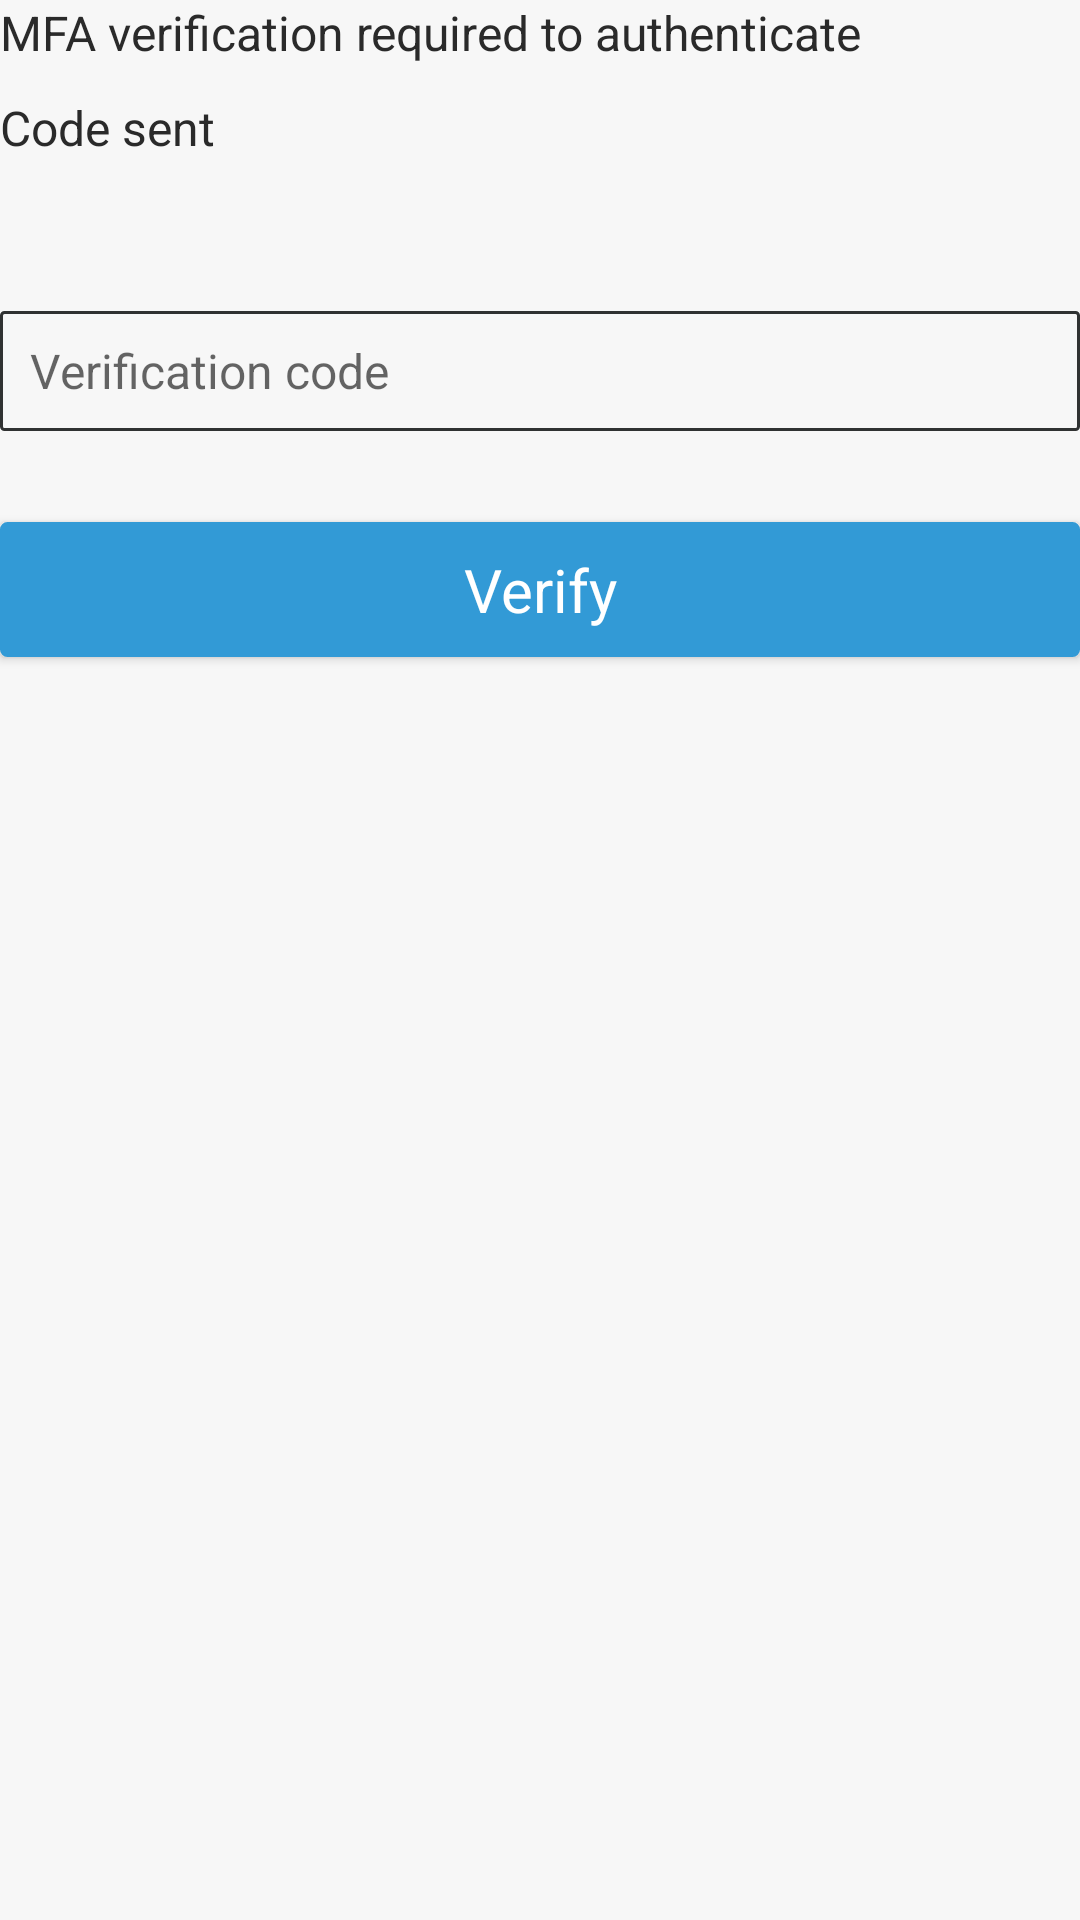

Write the Android layout XML for this screen, with the resource values it uses.
<!-- AndroidManifest.xml: application theme AppTheme -->
<!-- res/layout/content_mfa.xml -->
<?xml version="1.0" encoding="utf-8"?>
<RelativeLayout xmlns:android="http://schemas.android.com/apk/res/android"
    xmlns:tools="http://schemas.android.com/tools"
    android:layout_width="match_parent"
    android:layout_height="match_parent"
    android:layout_marginLeft="@dimen/activity_horizontal_margin"
    android:layout_marginRight="@dimen/activity_horizontal_margin"
    android:layout_marginTop="@dimen/activity_vertical_margin"
    tools:context="com.iot.letthingsspeak.aws.MFAActivity"
    tools:showIn="@layout/activity_mfa">

    <TextView
        android:layout_width="match_parent"
        android:layout_height="wrap_content"
        android:textAppearance="?android:attr/textAppearanceLarge"
        android:text="MFA verification required to authenticate"
        android:id="@+id/textViewMFATitle" />

    <Space
        android:layout_width="match_parent"
        android:layout_height="@dimen/activity_intra_group_separation"
        android:id="@+id/space_MFA1"
        android:layout_below="@id/textViewMFATitle" />

    <TextView
        android:layout_width="wrap_content"
        android:layout_height="wrap_content"
        android:textAppearance="?android:attr/textAppearanceMedium"
        android:text="Code sent"
        android:id="@+id/textViewMFASubTitle"
        android:layout_below="@+id/space_MFA1"
        android:layout_alignParentStart="true" />

    <Space
        android:layout_width="match_parent"
        android:layout_height="@dimen/activity_inter_group_separation"
        android:id="@+id/space_MFA2"
        android:layout_below="@id/textViewMFASubTitle" />

    <TextView
        android:layout_width="match_parent"
        android:layout_height="wrap_content"
        android:textAppearance="?android:attr/textAppearanceSmall"
        android:textSize="@dimen/activity_text_size_small"
        android:text=" "
        android:id="@+id/textViewMFACodeLabel"
        android:layout_centerHorizontal="true"
        android:layout_below="@id/space_MFA2" />

    <EditText
        android:layout_width="match_parent"
        android:layout_height="@dimen/activity_text_height"
        android:paddingLeft="@dimen/activity_text_padding"
        android:paddingRight="@dimen/activity_text_padding"
        android:id="@+id/editTextMFACode"
        android:layout_below="@id/textViewMFACodeLabel"
        android:layout_centerHorizontal="true"
        android:background="@drawable/text_border_selector"
        android:hint="Verification code"
        android:inputType="number"/>

    <TextView
        android:layout_width="match_parent"
        android:layout_height="wrap_content"
        android:textAppearance="?android:attr/textAppearanceSmall"
        android:textSize="@dimen/activity_text_size_small"
        android:text=" "
        android:color="@color/alert"
        android:id="@+id/textViewMFACodeMessage"
        android:layout_below="@id/editTextMFACode"
        android:layout_centerHorizontal="true" />

    <Space
        android:layout_width="match_parent"
        android:layout_height="@dimen/activity_intra_group_separation"
        android:layout_below="@id/textViewMFACodeMessage"
        android:id="@+id/space_MFA3" />

    <Button
        android:layout_width="match_parent"
        android:layout_height="@dimen/activity_button_height"
        android:text="Verify"
        android:textAllCaps="false"
        android:textColor="@color/white"
        android:textSize="@dimen/activity_button_text_size"
        android:id="@+id/mfa_button"
        android:layout_centerHorizontal="true"
        android:layout_below="@id/space_MFA3"
        android:background="@drawable/button_selector"
        android:onClick="sendMFA"/>
</RelativeLayout>
<!-- res/layout/activity_mfa.xml (included above) -->
<?xml version="1.0" encoding="utf-8"?>
<android.support.design.widget.CoordinatorLayout xmlns:android="http://schemas.android.com/apk/res/android"
    xmlns:app="http://schemas.android.com/apk/res-auto"
    xmlns:tools="http://schemas.android.com/tools"
    android:layout_width="match_parent"
    android:layout_height="match_parent"
    android:fitsSystemWindows="true"
    tools:context="com.iot.letthingsspeak.identity.views.MFAActivity">

    <android.support.design.widget.AppBarLayout
        android:layout_width="match_parent"
        android:layout_height="wrap_content"
        android:theme="@style/AppTheme.AppBarOverlay">

        <android.support.v7.widget.Toolbar
            android:id="@+id/toolbar_mfa"
            android:layout_width="match_parent"
            android:layout_height="?android:attr/actionBarSize"
            android:background="?android:attr/colorPrimary"
            app:popupTheme="@style/AppTheme.PopupOverlay">

            <TextView
                android:id="@+id/mfa_toolbar_title"
                android:layout_width="wrap_content"
                android:layout_height="wrap_content"
                android:layout_centerHorizontal="true"
                android:layout_gravity="center"
                android:text="@string/Menu"
                android:textAlignment="center"
                android:textColor="@color/toolbar_items"
                android:textSize="@dimen/action_bar_text" />
        </android.support.v7.widget.Toolbar>

    </android.support.design.widget.AppBarLayout>

    <RelativeLayout
        android:layout_width="match_parent"
        android:layout_height="match_parent"
        android:layout_marginLeft="@dimen/activity_horizontal_margin"
        android:layout_marginRight="@dimen/activity_horizontal_margin"
        android:layout_marginTop="@dimen/activity_vertical_margin">

        <TextView
            android:id="@+id/textViewMFATitle"
            android:layout_width="match_parent"
            android:layout_height="wrap_content"
            android:text="MFA verification required to authenticate"
            android:textAppearance="?android:attr/textAppearanceLarge" />

        <Space
            android:id="@+id/space_MFA1"
            android:layout_width="match_parent"
            android:layout_height="@dimen/activity_intra_group_separation"
            android:layout_below="@id/textViewMFATitle" />

        <TextView
            android:id="@+id/textViewMFASubTitle"
            android:layout_width="wrap_content"
            android:layout_height="wrap_content"
            android:layout_alignParentStart="true"
            android:layout_below="@+id/space_MFA1"
            android:text="Code sent"
            android:textAppearance="?android:attr/textAppearanceMedium" />

        <Space
            android:id="@+id/space_MFA2"
            android:layout_width="match_parent"
            android:layout_height="@dimen/activity_inter_group_separation"
            android:layout_below="@id/textViewMFASubTitle" />

        <TextView
            android:id="@+id/textViewMFACodeLabel"
            android:layout_width="match_parent"
            android:layout_height="wrap_content"
            android:layout_below="@id/space_MFA2"
            android:layout_centerHorizontal="true"
            android:text=" "
            android:textAppearance="?android:attr/textAppearanceSmall"
            android:textSize="@dimen/activity_text_size_small" />

        <EditText
            android:id="@+id/editTextMFACode"
            android:layout_width="match_parent"
            android:layout_height="@dimen/activity_text_height"
            android:layout_below="@id/textViewMFACodeLabel"
            android:layout_centerHorizontal="true"
            android:background="@drawable/text_border_selector"
            android:hint="Verification code"
            android:inputType="number"
            android:paddingLeft="@dimen/activity_text_padding"
            android:paddingRight="@dimen/activity_text_padding" />

        <TextView
            android:id="@+id/textViewMFACodeMessage"
            android:layout_width="match_parent"
            android:layout_height="wrap_content"
            android:layout_below="@id/editTextMFACode"
            android:layout_centerHorizontal="true"
            android:color="@color/alert"
            android:text=" "
            android:textAppearance="?android:attr/textAppearanceSmall"
            android:textSize="@dimen/activity_text_size_small" />

        <Space
            android:id="@+id/space_MFA3"
            android:layout_width="match_parent"
            android:layout_height="@dimen/activity_intra_group_separation"
            android:layout_below="@id/textViewMFACodeMessage" />

        <Button
            android:layout_width="match_parent"
            android:layout_height="@dimen/activity_button_height"
            android:layout_below="@id/space_MFA3"
            android:layout_centerHorizontal="true"
            android:background="@drawable/button_selector"
            android:onClick="sendMFA"
            android:text="Verify"
            android:textAllCaps="false"
            android:textColor="@color/white"
            android:textSize="@dimen/activity_button_text_size" />
    </RelativeLayout>


</android.support.design.widget.CoordinatorLayout>
<!-- resources referenced by this layout -->
<resources>
  <color name="alert">#AC1600</color>
  <color name="toolbar_items">#CBCBCB</color>
  <color name="white">#FFFFFF</color>
  <dimen name="action_bar_text">20sp</dimen>
  <dimen name="activity_button_height">45dp</dimen>
  <dimen name="activity_button_text_size">20sp</dimen>
  <dimen name="activity_horizontal_margin">20dp</dimen>
  <dimen name="activity_inter_group_separation">30dp</dimen>
  <dimen name="activity_intra_group_separation">10dp</dimen>
  <dimen name="activity_text_height">40dp</dimen>
  <dimen name="activity_text_padding">10sp</dimen>
  <dimen name="activity_text_size_small">15sp</dimen>
  <dimen name="activity_vertical_margin">70dp</dimen>
  <string name="Menu">Menu</string>
  <style name="AppTheme.AppBarOverlay" parent="ThemeOverlay.AppCompat.Dark.ActionBar" />
  <style name="AppTheme.PopupOverlay" parent="ThemeOverlay.AppCompat.Light" />
  <!-- drawable button_default (drawable) -->
  <?xml version="1.0" encoding="utf-8"?>
  <shape xmlns:android="http://schemas.android.com/apk/res/android">
  
      <solid android:color="@color/button_default" />
      <stroke
          android:width="@dimen/activity_button_border"
          android:color="@color/button_default" />
      <corners android:radius="@dimen/activity_button_radius" />
  
  </shape>
  <!-- drawable button_pressed (drawable) -->
  <?xml version="1.0" encoding="utf-8"?>
  <shape xmlns:android="http://schemas.android.com/apk/res/android">
  
      <solid android:color="@color/button_pressed" />
      <stroke
          android:width="@dimen/activity_button_border"
          android:color="@color/button_pressed" />
      <corners android:radius="@dimen/activity_button_radius" />
  
  </shape>
  <!-- drawable text_border_default (drawable) -->
  <?xml version="1.0" encoding="utf-8"?>
  <shape xmlns:android="http://schemas.android.com/apk/res/android">
  
      <solid android:color="@android:color/transparent" />
      <stroke
          android:width="@dimen/activity_text_border"
          android:color="@color/text_border_default" />
      <corners android:radius="@dimen/activity_text_radius" />
  
  </shape>
  <!-- drawable text_border_selected (drawable) -->
  <?xml version="1.0" encoding="utf-8"?>
  <shape xmlns:android="http://schemas.android.com/apk/res/android">
  
      <solid android:color="@android:color/transparent" />
      <stroke
          android:width="@dimen/activity_text_border"
          android:color="@color/text_border_selected" />
      <corners android:radius="@dimen/activity_text_radius" />
  
  </shape>
  <color name="colorPrimary">#F50057</color>
  <color name="colorPrimaryDark">#F50057</color>
  <color name="colorAccent">#FF4081</color>
  <color name="black_effective">#2a2a2a</color>
  <color name="bg_color">#f7f7f7</color>
  <style name="MaterialDrawer.DrawerArrowStyle" parent="Widget.AppCompat.DrawerArrowToggle">
          <item name="spinBars">false</item>
          <item name="color">@color/white</item>
      </style>
  <style name="TextAppearance.Text.Regular" parent="android:TextAppearance">
          <item name="fontPath">fonts/source-sans-pro/SourceSansPro-Regular.ttf</item>
      </style>
  <color name="button_default">#329AD6</color>
  <dimen name="activity_button_border">1dp</dimen>
  <dimen name="activity_button_radius">2dp</dimen>
  <color name="button_pressed">#2A5C91</color>
  <dimen name="activity_text_border">1dp</dimen>
  <color name="text_border_default">#303232</color>
  <dimen name="activity_text_radius">1dp</dimen>
  <color name="text_border_selected">#4EA9DC</color>
</resources>
